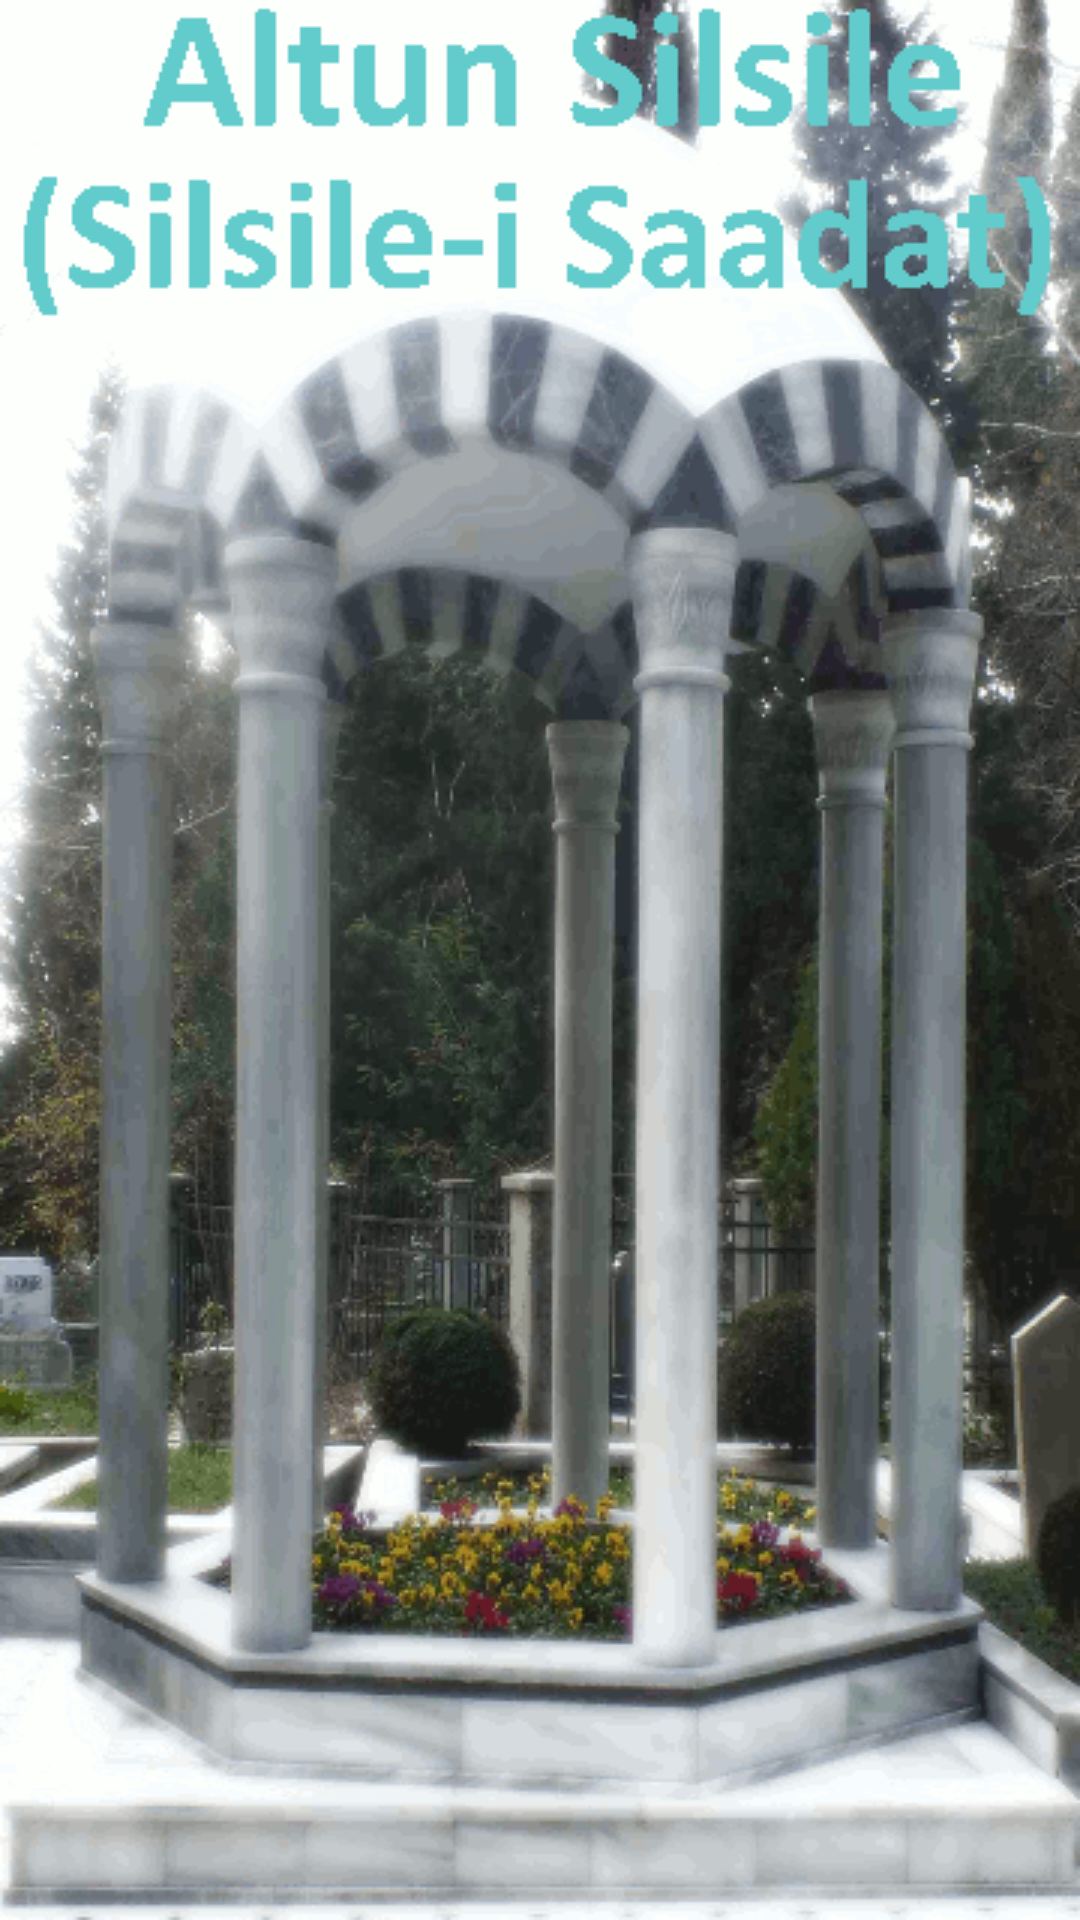

The Android layout XML behind this screen, and the referenced resources:
<!-- AndroidManifest.xml: fallback theme Theme.MaterialComponents.DayNight.NoActionBar -->
<!-- res/layout/activity_splash.xml -->
<?xml version="1.0" encoding="utf-8"?>
<RelativeLayout xmlns:android="http://schemas.android.com/apk/res/android"
    android:layout_width="match_parent"
    android:layout_height="match_parent"
    android:background="@drawable/section_solid" >
 
    <ImageView
        android:id="@+id/imgLogo"
        android:layout_width="wrap_content"
        android:layout_height="wrap_content"
        android:layout_centerInParent="true"
        android:background="@drawable/splash_screen" />
 
</RelativeLayout>
<!-- resources referenced by this layout -->
<resources>
  <!-- drawable splash_screen: png bitmap (drawable, 119950 bytes) -->
</resources>
